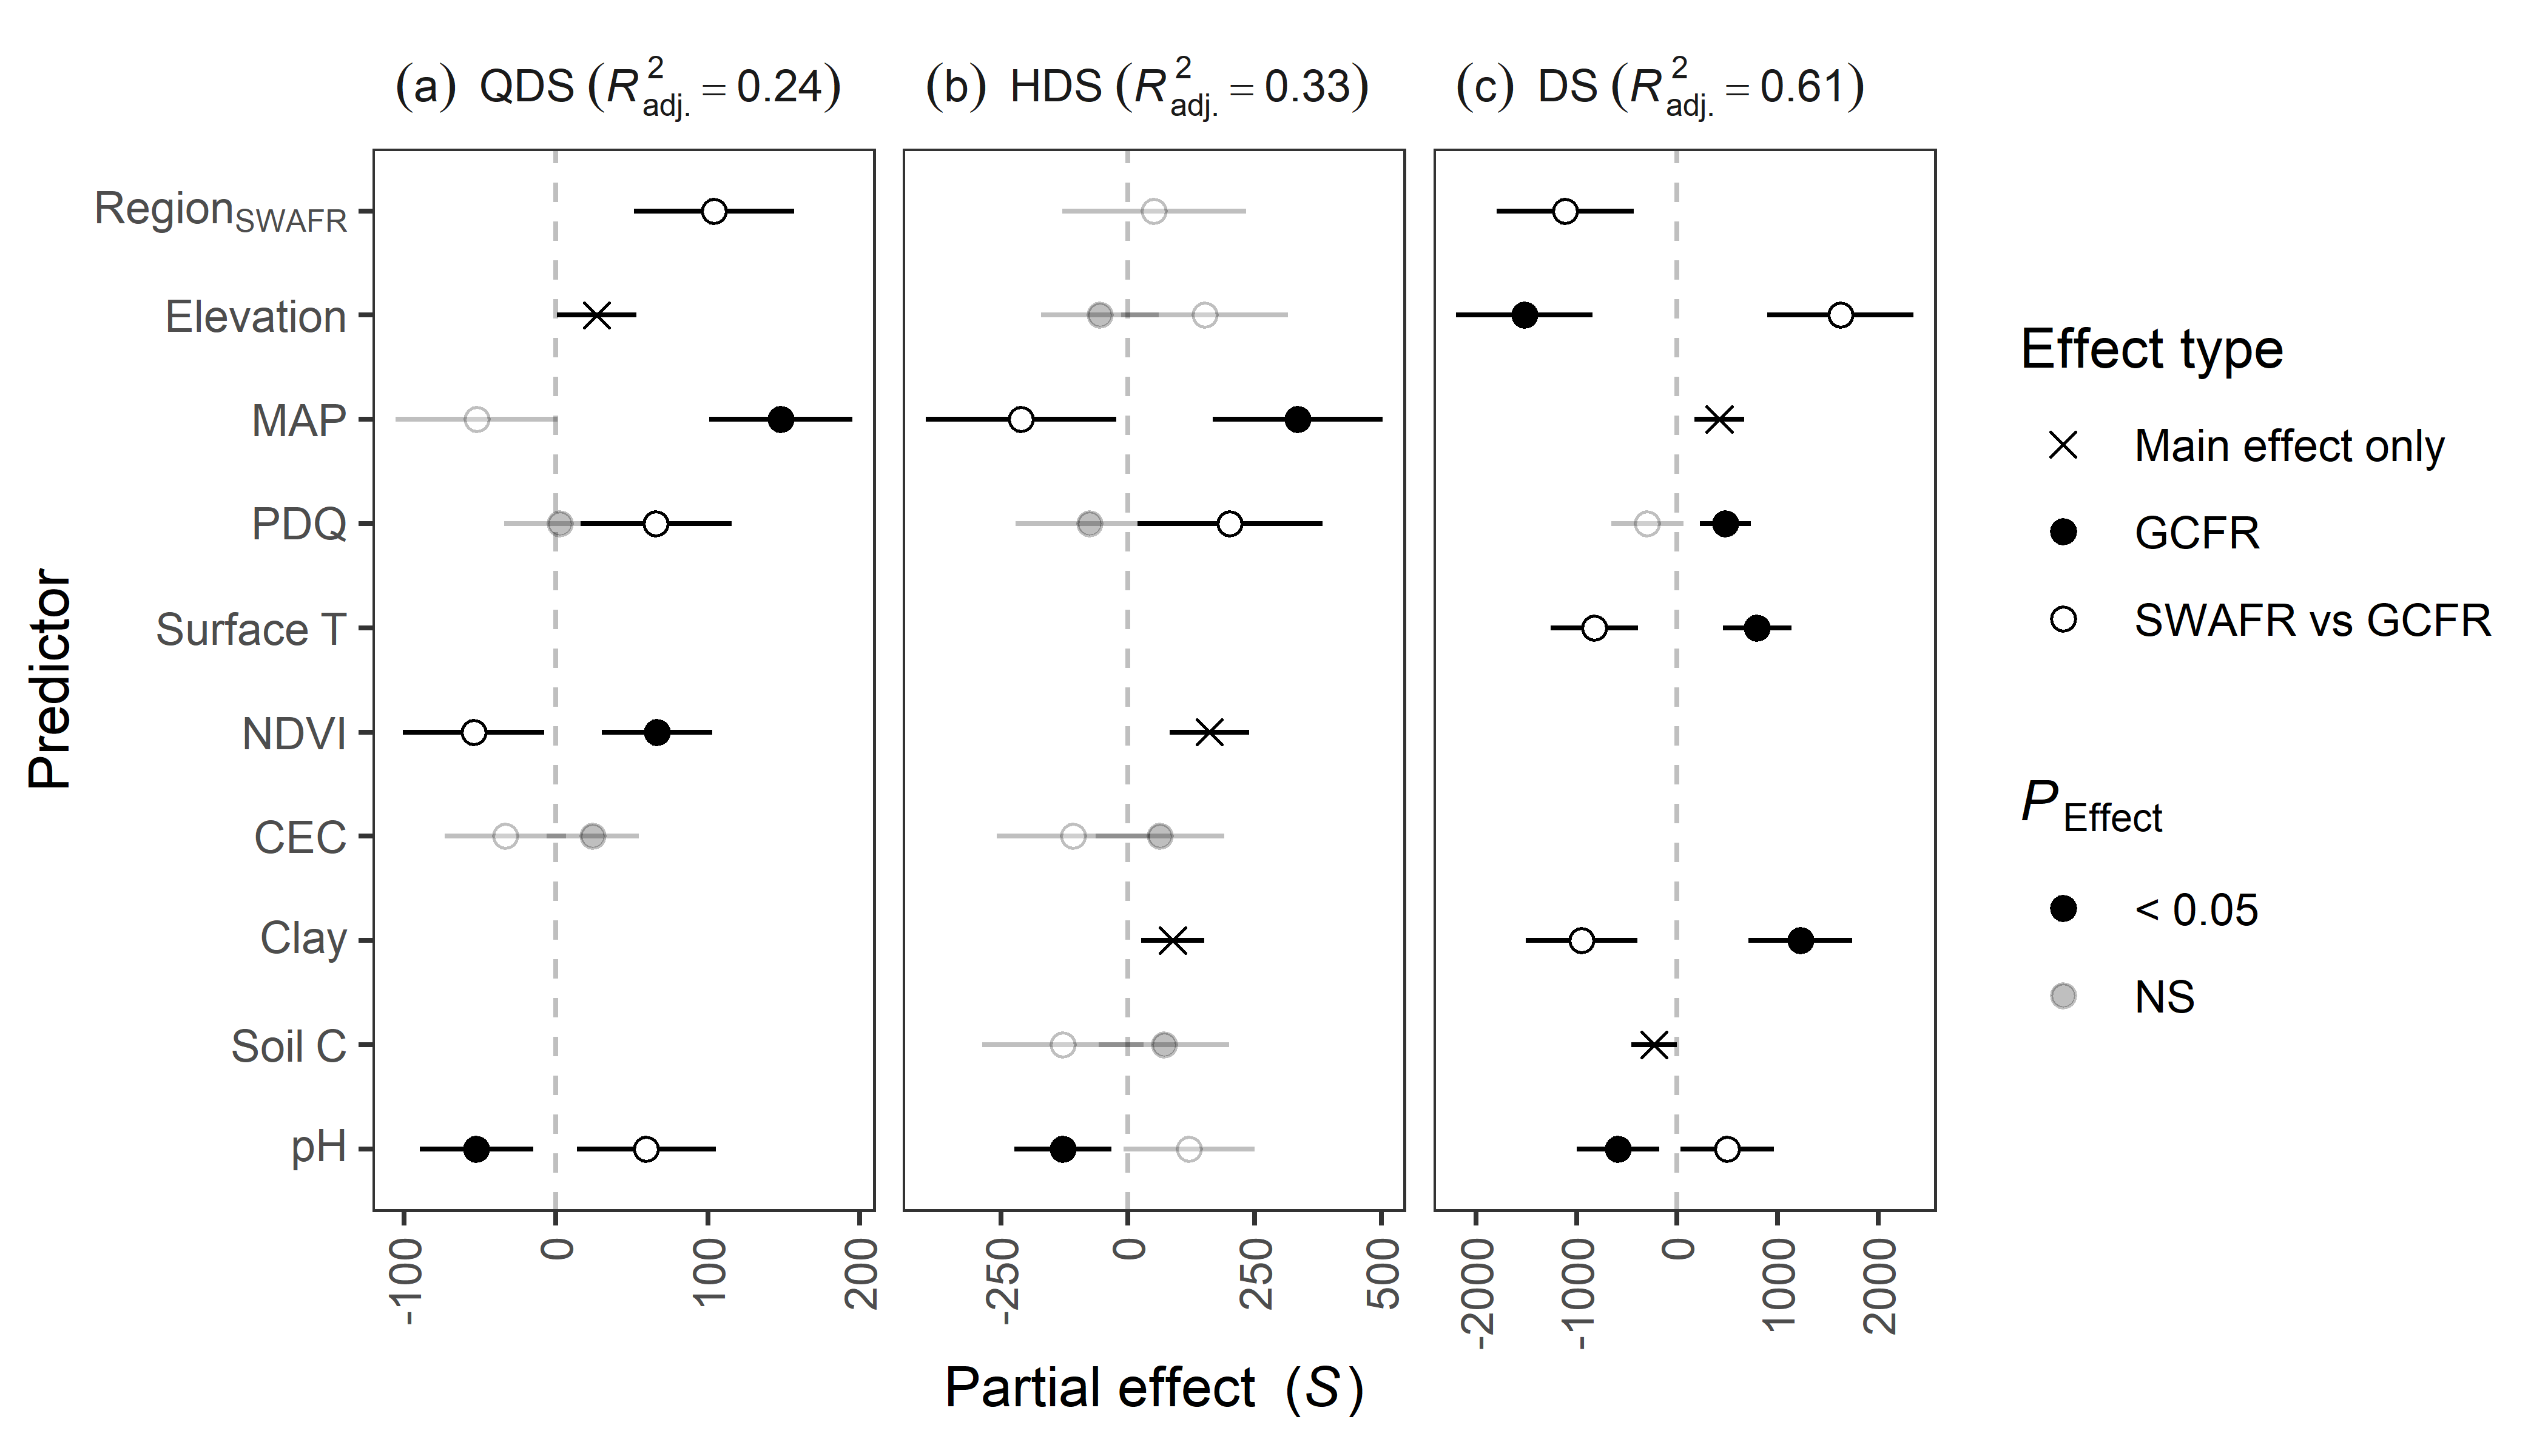

This figure's R source:
# Plot multivariate models

models_R2adjs <- models_summary %>%
  group_by(response) %>%
  summarise(adj.r.squared = adj.r.squared %>%
    unique() %>%
    round(digits = 2)
  )
models_R2adjs

models_summary_for_plot <- models_summary %>%
  mutate(
    response = case_when(
      response == "QDS_richness" ~ "(a)~~QDS~(italic(R)[adj.]^2=='0.24')",
      response == "HDS_richness" ~ "(b)~~HDS~(italic(R)[adj.]^2=='0.33')",
      response == "DS_richness"  ~ "(c)~~DS~(italic(R)[adj.]^2=='0.61')"
    ),
    region =
      case_when(
        str_detect(term, "regionSWAFR") ~ "SWAFR",
        TRUE                            ~ "Main effect"
      ) %>%
      factor(levels = c("Main effect", "SWAFR")),
    term = term %>%
      str_replace_all("_", "~") %>%
      str_remove_all(":regionSWAFR") %>%
      str_replace_all("regionSWAFR", "SWAFR") %>%
      str_replace("^SWAFR$", "Region[SWAFR]") %>%
      factor(levels = c(rev(str_replace(var_names, " ", "~")), "Region[SWAFR]")),
    sig = ifelse(p.value < 0.05, "< 0.05", "NS")
  ) %>%
  group_by(response, term) %>%
  mutate(term_type = case_when(
    #(n() == 2) & (region == "SWAFR")                     ~ "SWAFR vs GCFR",
    #(n() == 2) & (region == "Main effect")               ~ "GCFR",
    #(n() == 1) & (region %in% c("Main effect", "SWAFR")) ~ "Main effect only"
                 (region == "SWAFR")       ~ "SWAFR vs GCFR",
    (n() == 2) & (region == "Main effect") ~ "GCFR",
    (n() == 1) & (region == "Main effect") ~ "Main effect only"
  ))
models_summary_for_plot$term_type %<>% factor(levels = c(
  "Main effect only",
  "GCFR",
  "SWAFR vs GCFR"
))

model_summary_plot <- ggplot(models_summary_for_plot) +
  aes(
    estimate, term, estimate,
    fill = term_type, group = term_type, shape = term_type,
    alpha = sig
  ) +
  geom_vline(xintercept = 0, linetype = "dashed", colour = "grey75") +
  geom_errorbarh(
    aes(xmin = conf.low, xmax = conf.high),
    height = 0
  ) +
  geom_point(size = 2) +
  labs(
    x = bquote("Partial effect"~~"("*italic("S")*")"),
    y = "Predictor"
  ) +
  scale_y_discrete(labels = parse(text = levels(models_summary_for_plot$term))) +
  scale_fill_manual(values = c(NA, "black", "white")) +
  scale_shape_manual(values = c(4, 21, 21)) +
  scale_alpha_manual(values = c(1, 0.25)) +
  facet_wrap(
    response ~ .,
    nrow     = 1,
    scales   = "free_x",
    labeller = label_parsed
  ) +
  guides(
    fill = FALSE,
    shape = guide_legend(
      title = "Effect type",
      override.aes = list(fill = c(NA, "black", "white"))
    ),
    alpha = guide_legend(
      title = bquote(italic("P")["Effect"]),
      override.aes = list(alpha = c(1, 0.25), linetype = NA)
    )
  ) +
  theme(
    strip.text.x = element_text(angle =  0, hjust = 0),
    axis.text.x  = element_text(angle = 90, hjust = 1, vjust = 0.5)
  )

# Save to disc
ggsave(
  here(
    "draft-02/figures",
    "plot-multivariate-models.pdf"
  ),
  model_summary_plot,
  width = 7, height = 4
)
ggsave(
  here(
    "draft-02/figures",
    "plot-multivariate-models.png"
  ),
  model_summary_plot, dpi = 600,
  width = 7, height = 4
)
